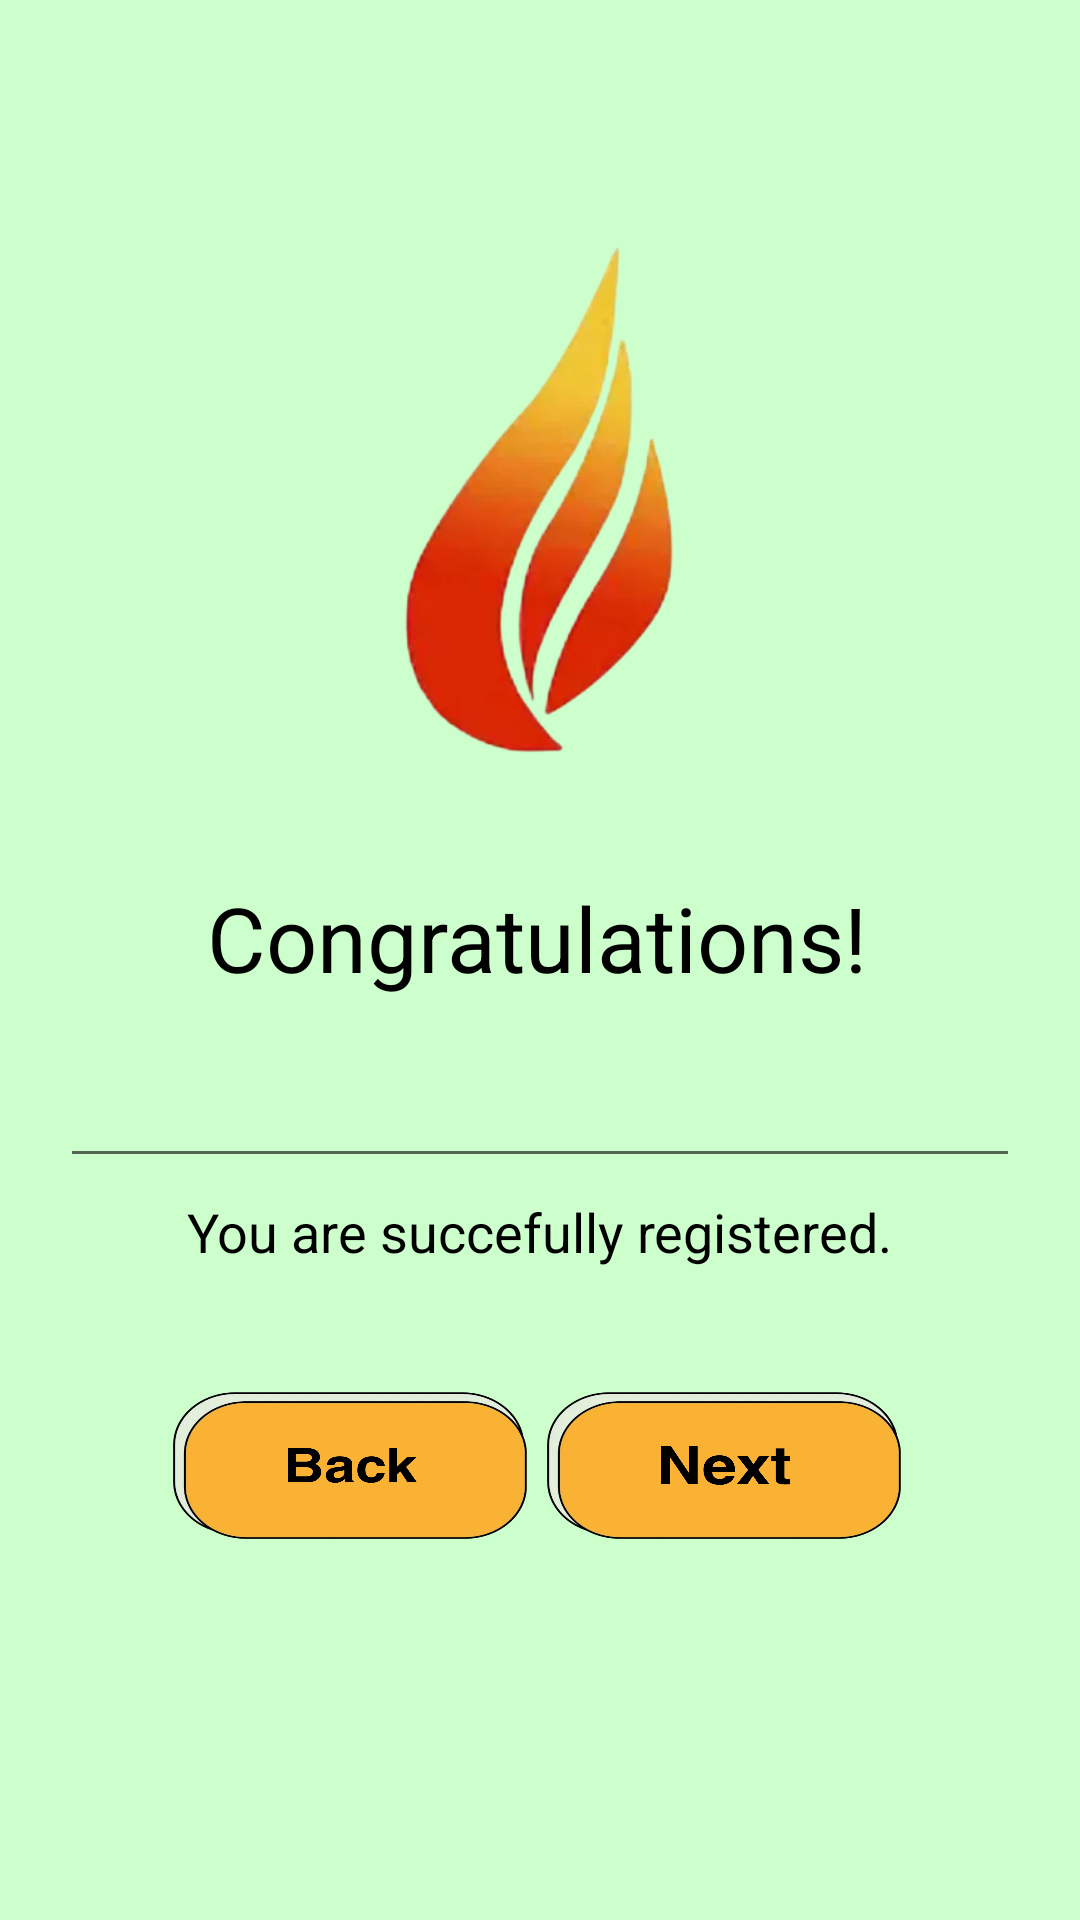

The Android layout XML behind this screen, and the referenced resources:
<!-- AndroidManifest.xml: application theme Theme.VoterRegistrationApp -->
<!-- res/layout/activity_congrats.xml -->
<?xml version="1.0" encoding="utf-8"?>
<androidx.constraintlayout.widget.ConstraintLayout xmlns:android="http://schemas.android.com/apk/res/android"
    xmlns:app="http://schemas.android.com/apk/res-auto"
    xmlns:tools="http://schemas.android.com/tools"
    android:layout_width="match_parent"
    android:layout_height="match_parent"
    android:background="#CCFFCC"
    tools:context=".congrats">

    <ImageView
        android:id="@+id/imageView4"
        android:layout_width="246dp"
        android:layout_height="232dp"
        app:layout_constraintBottom_toBottomOf="parent"
        app:layout_constraintEnd_toEndOf="parent"
        app:layout_constraintHorizontal_bias="0.496"
        app:layout_constraintStart_toStartOf="parent"
        app:layout_constraintTop_toTopOf="parent"
        app:layout_constraintVertical_bias="0.122"
        app:srcCompat="@drawable/slc" />

    <TextView
        android:id="@+id/textView11"
        android:layout_width="247dp"
        android:layout_height="62dp"
        android:gravity="center"
        android:text="Congratulations!"
        android:textColor="#000000"
        android:textSize="30sp"
        app:layout_constraintBottom_toBottomOf="parent"
        app:layout_constraintEnd_toEndOf="parent"
        app:layout_constraintHorizontal_bias="0.493"
        app:layout_constraintStart_toStartOf="parent"
        app:layout_constraintTop_toBottomOf="@+id/imageView4"
        app:layout_constraintVertical_bias="0.0" />

    <EditText
        android:id="@+id/emailadd"
        android:layout_width="320dp"
        android:layout_height="49dp"
        android:ems="10"
        android:gravity="center"
        android:inputType="textPersonName"
        app:layout_constraintBottom_toBottomOf="parent"
        app:layout_constraintEnd_toEndOf="parent"
        app:layout_constraintStart_toStartOf="parent"
        app:layout_constraintTop_toBottomOf="@+id/textView11"
        app:layout_constraintVertical_bias="0.0" />

    <TextView
        android:id="@+id/textView15"
        android:layout_width="321dp"
        android:layout_height="36dp"
        android:gravity="center"
        android:text="You are succefully registered."
        android:textColor="#000000"
        android:textSize="18sp"
        app:layout_constraintBottom_toBottomOf="parent"
        app:layout_constraintEnd_toEndOf="parent"
        app:layout_constraintHorizontal_bias="0.492"
        app:layout_constraintStart_toStartOf="parent"
        app:layout_constraintTop_toBottomOf="@+id/emailadd"
        app:layout_constraintVertical_bias="0.0" />

    <ImageButton
        android:id="@+id/back"
        android:layout_width="118dp"
        android:layout_height="49dp"
        android:background="#00FFFFFF"
        android:scaleType="fitXY"
        android:textAllCaps="false"
        android:textSize="18sp"
        app:layout_constraintBottom_toBottomOf="parent"
        app:layout_constraintEnd_toEndOf="parent"
        app:layout_constraintHorizontal_bias="0.238"
        app:layout_constraintStart_toStartOf="parent"
        app:layout_constraintTop_toTopOf="parent"
        app:layout_constraintVertical_bias="0.785"
        app:srcCompat="@drawable/back" />

    <ImageButton
        android:id="@+id/next"
        android:layout_width="118dp"
        android:layout_height="49dp"
        android:background="#00FFFFFF"
        android:scaleType="fitXY"
        android:textAllCaps="false"
        android:textSize="18sp"
        app:layout_constraintBottom_toBottomOf="parent"
        app:layout_constraintEnd_toEndOf="parent"
        app:layout_constraintHorizontal_bias="0.754"
        app:layout_constraintStart_toStartOf="parent"
        app:layout_constraintTop_toTopOf="parent"
        app:layout_constraintVertical_bias="0.785"
        app:srcCompat="@drawable/next" />

</androidx.constraintlayout.widget.ConstraintLayout>
<!-- resources referenced by this layout -->
<resources>
  <!-- drawable back: png bitmap (drawable-v24, 269392 bytes) -->
  <!-- drawable next: png bitmap (drawable-v24, 267274 bytes) -->
  <!-- drawable slc: webp bitmap (drawable-v24, 14882 bytes) -->
  <style name="Theme.VoterRegistrationApp" parent="Theme.AppCompat.Light.NoActionBar">
          
          <item name="colorPrimary">@color/teal_200</item>
          <item name="colorPrimaryVariant">@color/teal_200</item>
          <item name="colorOnPrimary">@color/teal_200</item>
          
          <item name="colorSecondary">@color/teal_200</item>
          <item name="colorSecondaryVariant">@color/teal_200</item>
          <item name="colorOnSecondary">@color/teal_200</item>
          
          <item name="android:statusBarColor" tools:targetApi="l">?attr/colorPrimaryVariant</item>
          
      </style>
  <color name="teal_200">#FF03DAC5</color>
</resources>
